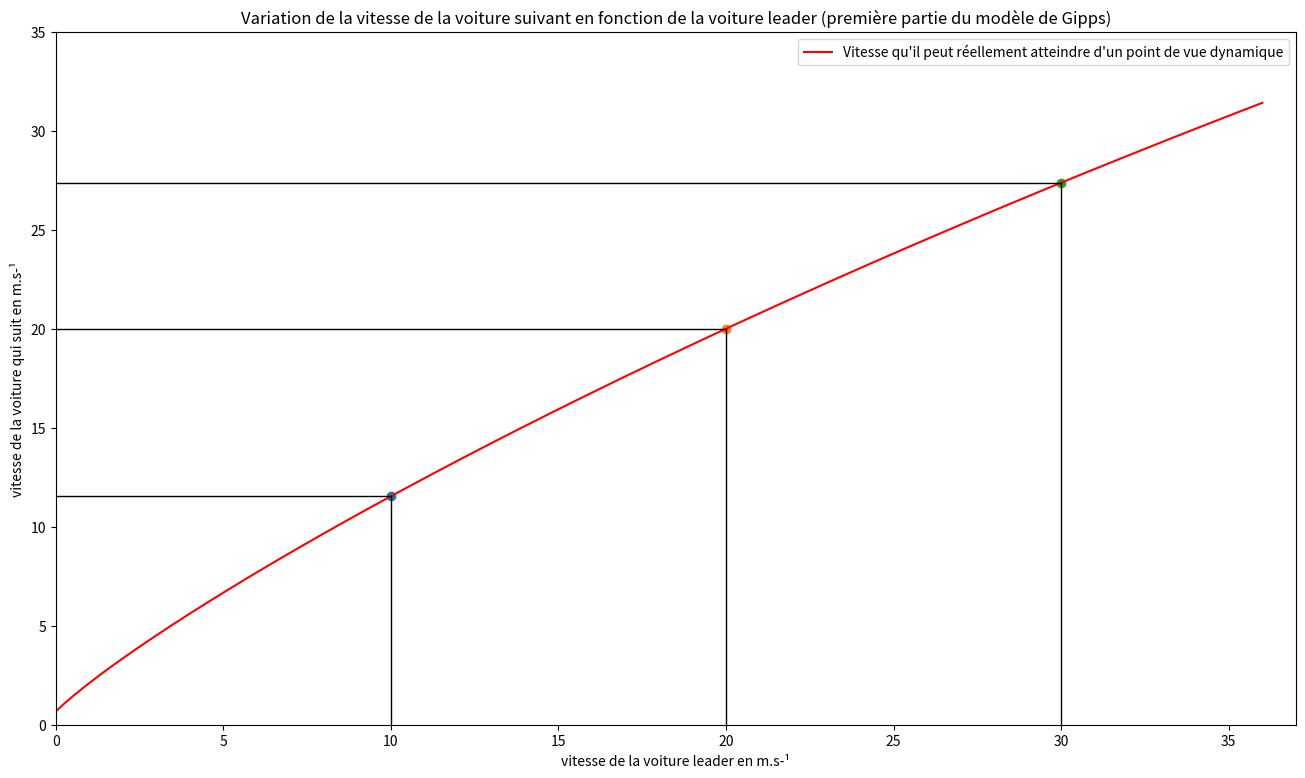

Write the Python code that produced this figure. (Note: this script raises an exception after producing the figure.)
import numpy as np
import matplotlib.pyplot as plt

# ===========       CONSTANTES
An = 1.7 # accel max                                          sampled from a normal distribution. N(1.7,0.3²) m/s²
Bn = -2 * An # frein max                                          equated to - 2An
Sn =  6.5 # taille de la voiture plus marge                    sampled from a normal distribution. N(6.5,0.3²) m
Vd = 20.0 # vitesse désirée                                    sampled from a normal distribution. N(20.0,3.2²) m/sec
# X*n # position fin de freinage (calculable)
Tr = 2/3 + (2/3)/2 # temps de réaction + sûreté                 (= tau + θ = 2/3 + tau/2)
# B supposé égal à Bn-1 (si pas égal alors amplifications ??)


vv = np.linspace(0, 36, 200)

def vitesseatt(vv):       # Vitesse qu'il peut réellement atteindre d'un point de vue dynamique
    value = vv + 2.5 * An * Tr * ( 1 - (vv/Vd) ) * np.sqrt( ( 0.025 + (vv/Vd) ))
    return value


def vitesseadop(vv):      # Vitesse qu'il est possible d'adopter en connaissant les contraintes de sécurité liées à la présence du véhicule leader
    value = 1
    return value

def vitessereelle(vv):      # Vitesse maximale désirée
    vatt = vitesseatt(vv)
    vadop = vitesseadop(vv)
    return min(vatt, vadop)

def plotter(nb):
    plt.plot([0,nb],[vitesseatt(nb), vitesseatt(nb)], color='k', linestyle='-', linewidth=1)
    plt.plot([nb, nb],[0, vitesseatt(nb)], color='k', linestyle='-', linewidth=1)
    plt.scatter(nb, vitesseatt(nb))

plt.figure(figsize=[16,9])
plt.xlim([0, 37])
plt.ylim([0, 35])

plt.plot(vv, vitesseatt(vv), '-', color='red', label="Vitesse qu'il peut réellement atteindre d'un point de vue dynamique")
# plt.plot(vv, vitesseadop(vv), '-', color='green', label='No mask')

plotter(10)
plotter(20)
plotter(30)

plt.legend()
plt.title('Variation de la vitesse de la voiture suivant en fonction de la voiture leader (première partie du modèle de Gipps)')
plt.xlabel('vitesse de la voiture leader en m.s-¹')
plt.ylabel('vitesse de la voiture qui suit en m.s-¹')
plt.savefig('gipps/graph.png')
plt.draw()
plt.pause(4)